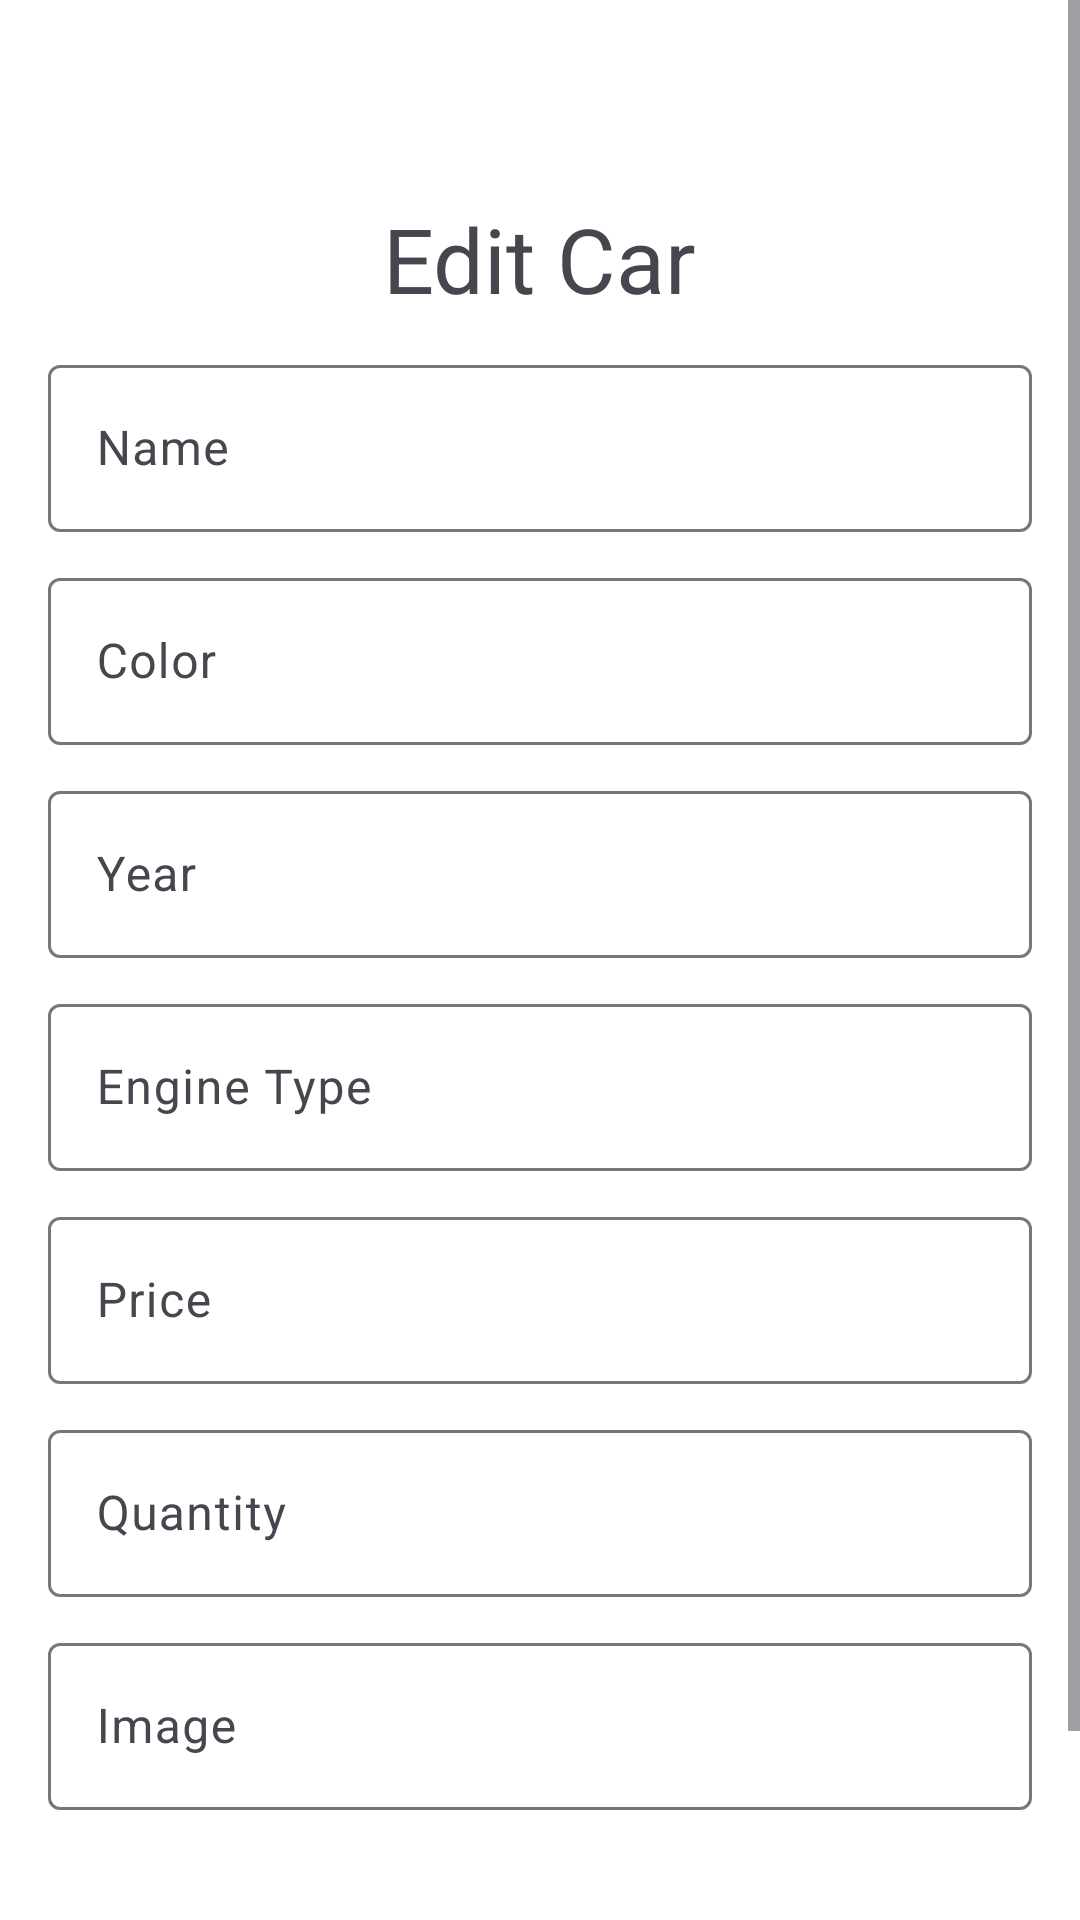

Write the Android layout XML for this screen, with the resource values it uses.
<!-- AndroidManifest.xml: application theme Theme.BaiASM1 -->
<!-- res/layout/dialog_edit_cars.xml -->
<?xml version="1.0" encoding="utf-8"?>
<ScrollView xmlns:android="http://schemas.android.com/apk/res/android"
    android:layout_width="match_parent"
    android:layout_height="match_parent">
    <LinearLayout
        android:layout_width="match_parent"
        android:layout_height="wrap_content"
        android:background="#ffff"
        android:orientation="vertical"
        android:padding="16dp">

        <TextView
            android:layout_width="wrap_content"
            android:layout_height="wrap_content"
            android:layout_gravity="center_horizontal"
            android:layout_marginTop="50dp"
            android:text="Edit Car"
            android:textSize="30dp" />

        <com.google.android.material.textfield.TextInputLayout
            android:layout_width="match_parent"
            android:layout_height="wrap_content"
            android:layout_marginTop="10sp">

            <EditText
                android:id="@+id/ed_nameCar"
                android:layout_width="match_parent"
                android:layout_height="wrap_content"
                android:hint="Name" />
        </com.google.android.material.textfield.TextInputLayout>

        <com.google.android.material.textfield.TextInputLayout
            android:layout_width="match_parent"
            android:layout_height="wrap_content"
            android:layout_marginTop="10sp">

            <EditText
                android:id="@+id/ed_colorCar"
                android:layout_width="match_parent"
                android:layout_height="wrap_content"
                android:editable="false"
                android:hint="Color" />
        </com.google.android.material.textfield.TextInputLayout>

        <com.google.android.material.textfield.TextInputLayout
            android:layout_width="match_parent"
            android:layout_height="wrap_content"
            android:layout_marginTop="10sp">

            <EditText
                android:id="@+id/ed_yearCar"
                android:layout_width="match_parent"
                android:layout_height="wrap_content"
                android:hint="Year" />
        </com.google.android.material.textfield.TextInputLayout>

        <com.google.android.material.textfield.TextInputLayout
            android:layout_width="match_parent"
            android:layout_height="wrap_content"
            android:layout_marginTop="10sp">

            <EditText
                android:id="@+id/ed_engineTypeCar"
                android:layout_width="match_parent"
                android:layout_height="wrap_content"
                android:editable="false"
                android:hint="Engine Type" />
        </com.google.android.material.textfield.TextInputLayout>

        <com.google.android.material.textfield.TextInputLayout
            android:layout_width="match_parent"
            android:layout_height="wrap_content"
            android:layout_marginTop="10sp">

            <EditText
                android:id="@+id/ed_priceCar"
                android:layout_width="match_parent"
                android:layout_height="wrap_content"
                android:hint="Price" />
        </com.google.android.material.textfield.TextInputLayout>

        <com.google.android.material.textfield.TextInputLayout
            android:layout_width="match_parent"
            android:layout_height="wrap_content"
            android:layout_marginTop="10sp">

            <EditText
                android:id="@+id/ed_quantityCar"
                android:layout_width="match_parent"
                android:layout_height="wrap_content"
                android:hint="Quantity" />
        </com.google.android.material.textfield.TextInputLayout>

        <com.google.android.material.textfield.TextInputLayout
            android:layout_width="match_parent"
            android:layout_height="wrap_content"
            android:layout_marginTop="10sp">

            <EditText
                android:id="@+id/ed_imgCar"
                android:layout_width="match_parent"
                android:layout_height="wrap_content"
                android:hint="Image" />
        </com.google.android.material.textfield.TextInputLayout>

        <LinearLayout
            android:layout_width="wrap_content"
            android:layout_height="wrap_content"
            android:layout_gravity="center_horizontal"
            android:layout_marginTop="30sp"
            android:layout_marginBottom="30dp"
            android:orientation="horizontal">

            <TextView
                android:id="@+id/tv_editCars"
                android:layout_width="wrap_content"
                android:layout_height="wrap_content"
                android:layout_marginRight="80dp"
                android:text="Edit"
                android:textSize="23dp" />

            <TextView
                android:id="@+id/tv_cancelEditCsrs"
                android:layout_width="wrap_content"
                android:layout_height="wrap_content"
                android:text="Cancel"
                android:textSize="23dp" />
        </LinearLayout>

    </LinearLayout>

</ScrollView>
<!-- resources referenced by this layout -->
<resources>
  <style name="Theme.BaiASM1" parent="Base.Theme.BaiASM1" />
  <style name="Base.Theme.BaiASM1" parent="Theme.Material3.DayNight.NoActionBar">
          
          
      </style>
</resources>
